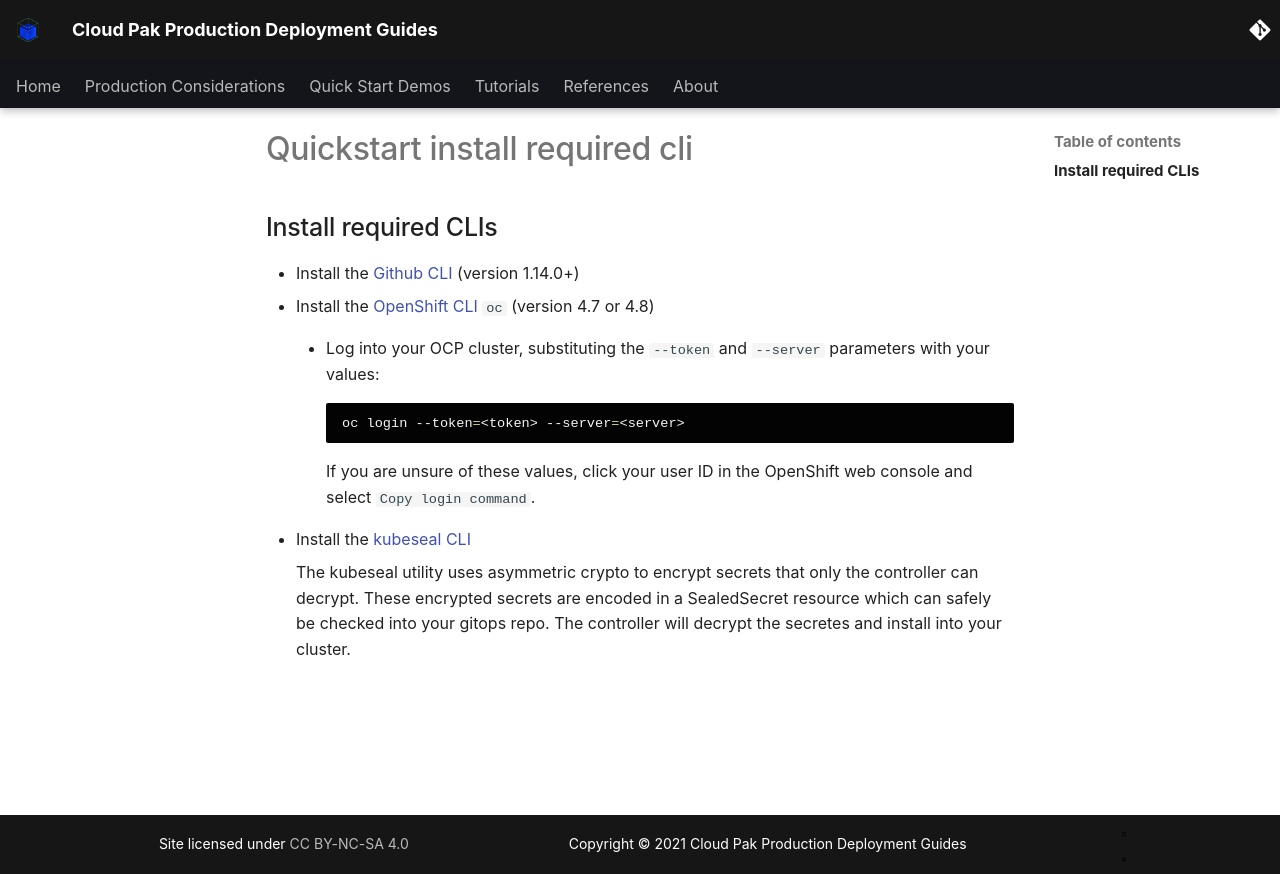

repository: ncolon/production-deployment-guides · page: snippets/quickstart-install-required-cli/index.html · generator: mkdocs

## Install required CLIs

- Install the [Github CLI](https://github.com/cli/cli) (version 1.14.0+)
- Install the [OpenShift CLI](https://docs.openshift.com/container-platform/4.8/cli_reference/openshift_cli/getting-started-cli.html) `oc` (version 4.7 or 4.8)

    - Log into your OCP cluster, substituting the `--token` and `--server` parameters with your values:

        ```bash
        oc login --token=<token> --server=<server>
        ```

        If you are unsure of these values, click your user ID in the OpenShift web console and select `Copy login command`.

- Install the [kubeseal CLI](https://github.com/bitnami-labs/sealed-secrets#homebrew) 

    The kubeseal utility uses asymmetric crypto to encrypt secrets that only the controller can decrypt. 
    These encrypted secrets are encoded in a SealedSecret resource which can safely be checked into your gitops repo. The controller will decrypt the secretes and install into your cluster. 
